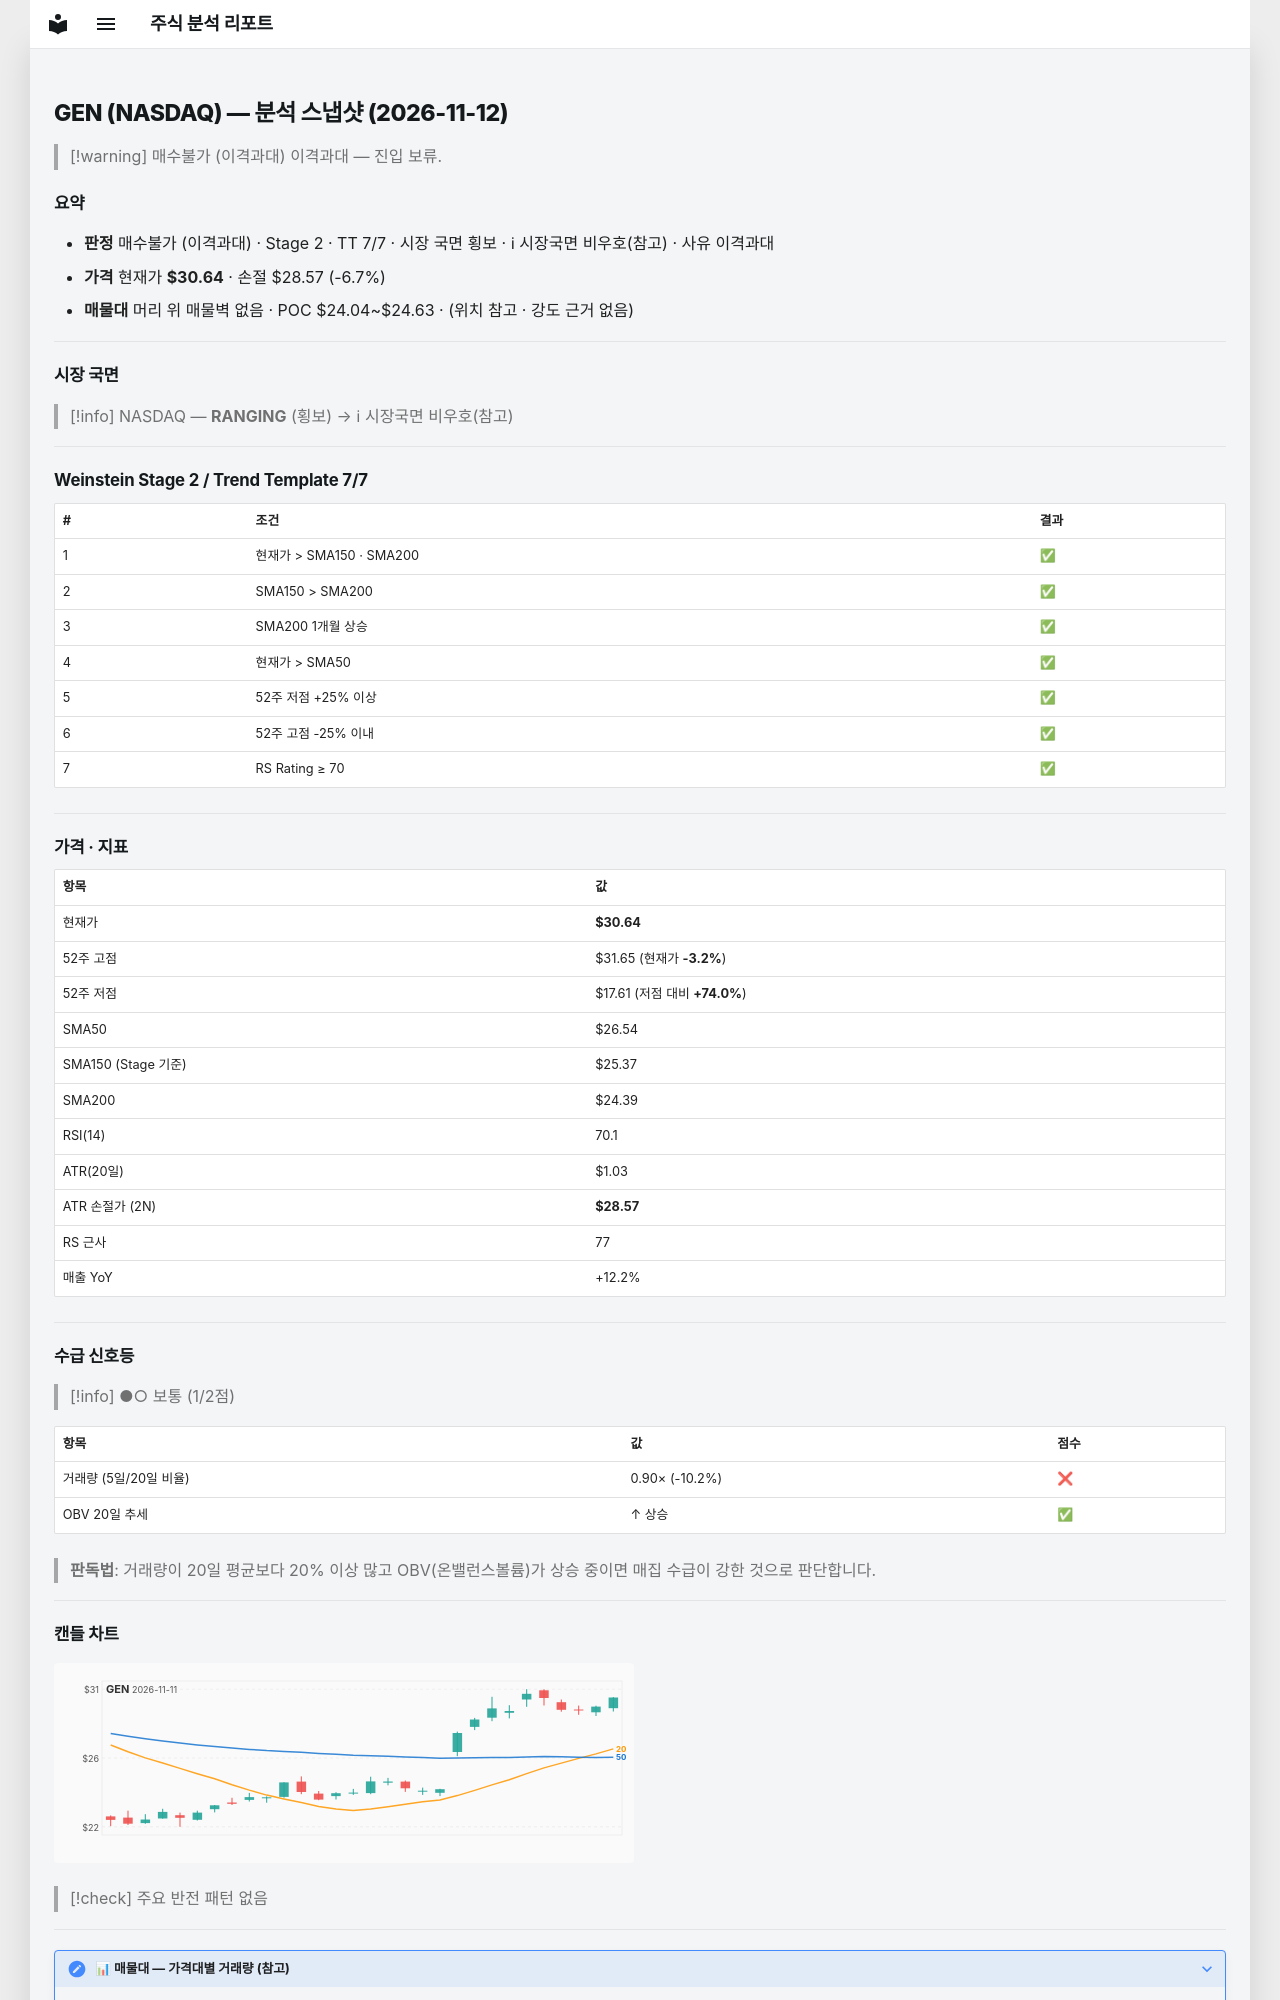

repository: soloandco/stock-reports · page: snapshots/GEN-2026-11-12/index.html · generator: mkdocs

---
type: analysis-snapshot
title: GEN 분석 스냅샷
ticker: GEN
market: NASDAQ
created: 2026-11-12
updated: 2026-11-12
bar-date: 2026-11-11
verdict: 매수불가
verdict-reason: 이격과대
real-rr: 0.49
sma50-gap-pct: 15.4
weekly-position: 저항대아래
weekly-overhead-price: 31.65
weekly-overhead-pct: 3.3
stage: 2
trend-template-score: 7
tt-max: 7
ma-set: sma-50-150-200
price: 30.635000228881836
stop-price: 28.569775246659706
market-regime: RANGING
supply-demand-score: 1/2
supply-demand-label: 보통
status: tracking
tags:
  - stock-agent
  - watchlist
  - GEN
  - analysis
related:
  - "[[analysis-template]]"
---

# GEN (NASDAQ) — 분석 스냅샷 (2026-11-12)

> [!warning] 매수불가 (이격과대)
> 이격과대 — 진입 보류.

## 요약

- **판정** 매수불가 (이격과대) · Stage 2 · TT 7/7 · 시장 국면 횡보 · ℹ 시장국면 비우호(참고) · 사유 이격과대
- **가격** 현재가 **$30.64** · 손절 $28.57 (-6.7%)
- **매물대** 머리 위 매물벽 없음 · POC $24.04~$24.63 · (위치 참고 · 강도 근거 없음)

---

## 시장 국면

> [!info] NASDAQ — **RANGING** (횡보) → ℹ 시장국면 비우호(참고)

---

## Weinstein Stage 2 / Trend Template 7/7

| # | 조건 | 결과 |
|---|------|------|
| 1 | 현재가 > SMA150 · SMA200 | ✅ |
| 2 | SMA150 > SMA200 | ✅ |
| 3 | SMA200 1개월 상승 | ✅ |
| 4 | 현재가 > SMA50 | ✅ |
| 5 | 52주 저점 +25% 이상 | ✅ |
| 6 | 52주 고점 -25% 이내 | ✅ |
| 7 | RS Rating ≥ 70 | ✅ |

---

## 가격 · 지표

| 항목 | 값 |
|------|---|
| 현재가 | **$30.64** |
| 52주 고점 | $31.65 (현재가 **-3.2%**) |
| 52주 저점 | $17.61 (저점 대비 **+74.0%**) |
| SMA50 | $26.54 |
| SMA150 (Stage 기준) | $25.37 |
| SMA200 | $24.39 |
| RSI(14) | 70.1 |
| ATR(20일) | $1.03 |
| ATR 손절가 (2N) | **$28.57** |
| RS 근사 | 77 |
| 매출 YoY | +12.2% |

---
## 수급 신호등

> [!info] ●○ 보통 (1/2점)

| 항목 | 값 | 점수 |
|------|------|------|
| 거래량 (5일/20일 비율) | 0.90× (-10.2%) | ❌ |
| OBV 20일 추세 | ↑ 상승 | ✅ |

> **판독법**: 거래량이 20일 평균보다 20% 이상 많고 OBV(온밸런스볼륨)가 상승 중이면 매집 수급이 강한 것으로 판단합니다.

---
